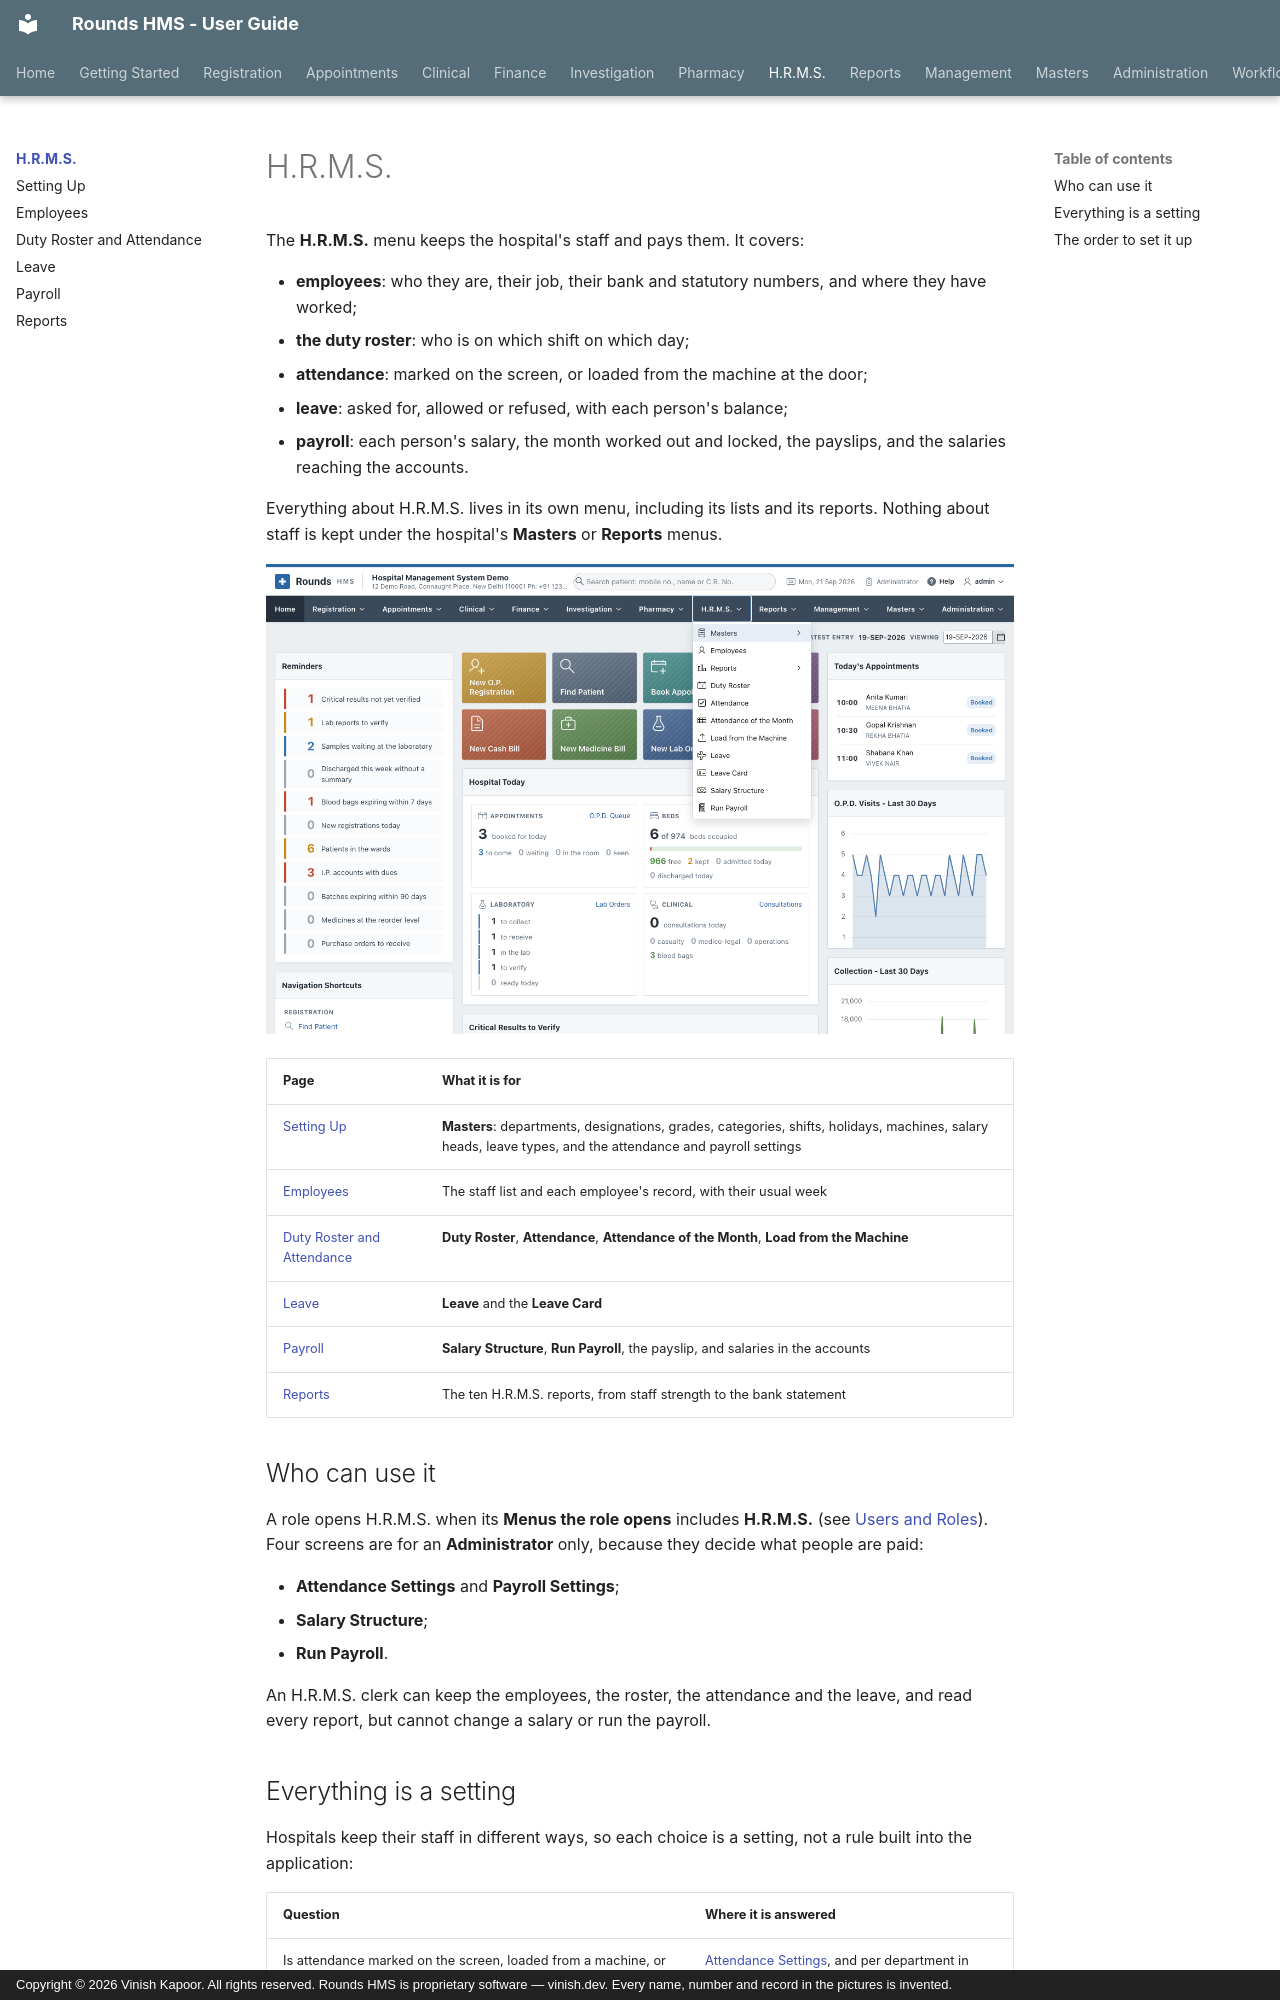

repository: devvinish/rounds-docs · page: hrms/index.html · generator: mkdocs · copyright: Copyright © 2026 Vinish Kapoor. All rights reserved. Rounds HMS is proprietary software — vinish.dev. Every name, number and record in the pictures is invented.

# H.R.M.S.

The **H.R.M.S.** menu keeps the hospital's staff and pays them. It covers:

- **employees**: who they are, their job, their bank and statutory numbers, and where they have worked;
- **the duty roster**: who is on which shift on which day;
- **attendance**: marked on the screen, or loaded from the machine at the door;
- **leave**: asked for, allowed or refused, with each person's balance;
- **payroll**: each person's salary, the month worked out and locked, the payslips, and the salaries
  reaching the accounts.

Everything about H.R.M.S. lives in its own menu, including its lists and its reports. Nothing about staff
is kept under the hospital's **Masters** or **Reports** menus.

![The H.R.M.S. menu](../assets/screens/hrms/menu.png)

| Page | What it is for |
|---|---|
| [Setting Up](setup.md) | **Masters**: departments, designations, grades, categories, shifts, holidays, machines, salary heads, leave types, and the attendance and payroll settings |
| [Employees](employees.md) | The staff list and each employee's record, with their usual week |
| [Duty Roster and Attendance](roster-attendance.md) | **Duty Roster**, **Attendance**, **Attendance of the Month**, **Load from the Machine** |
| [Leave](leave.md) | **Leave** and the **Leave Card** |
| [Payroll](payroll.md) | **Salary Structure**, **Run Payroll**, the payslip, and salaries in the accounts |
| [Reports](reports.md) | The ten H.R.M.S. reports, from staff strength to the bank statement |

## Who can use it

A role opens H.R.M.S. when its **Menus the role opens** includes **H.R.M.S.** (see
[Users and Roles](../administration/users.md#roles)). Four screens are for an **Administrator** only,
because they decide what people are paid:

- **Attendance Settings** and **Payroll Settings**;
- **Salary Structure**;
- **Run Payroll**.

An H.R.M.S. clerk can keep the employees, the roster, the attendance and the leave, and read every
report, but cannot change a salary or run the payroll.
